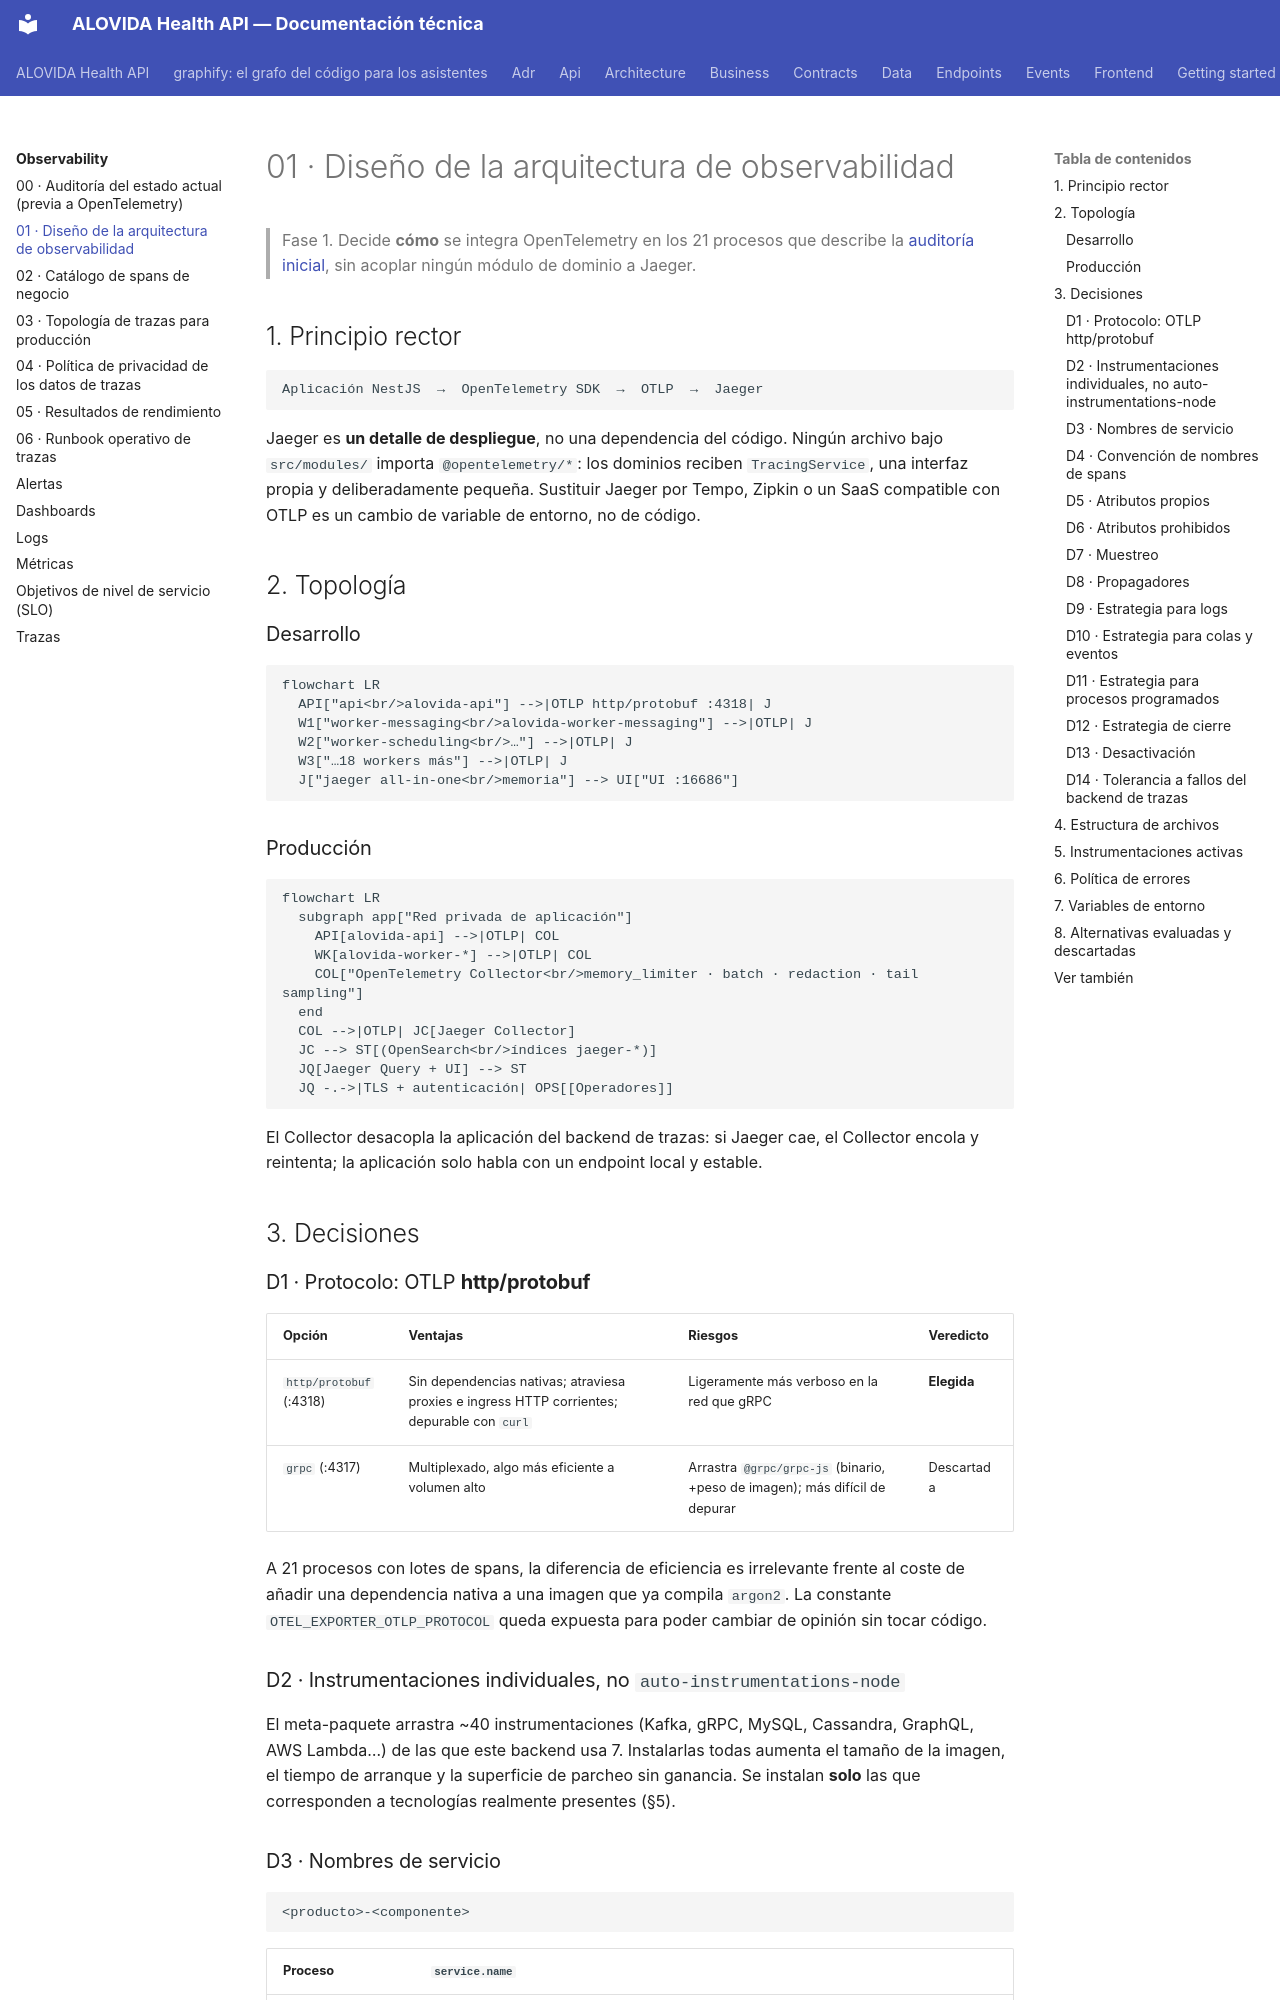

repository: mdavila-2001/mantra-core-health-api · page: observability/01-architecture-design/index.html · generator: mkdocs

# 01 · Diseño de la arquitectura de observabilidad

> Fase 1. Decide **cómo** se integra OpenTelemetry en los 21 procesos que describe la
> [auditoría inicial](00-current-state-audit.md), sin acoplar ningún módulo de dominio a Jaeger.

## 1. Principio rector

```text
Aplicación NestJS  →  OpenTelemetry SDK  →  OTLP  →  Jaeger
```

Jaeger es **un detalle de despliegue**, no una dependencia del código. Ningún archivo bajo
`src/modules/` importa `@opentelemetry/*`: los dominios reciben `TracingService`, una interfaz
propia y deliberadamente pequeña. Sustituir Jaeger por Tempo, Zipkin o un SaaS compatible con OTLP es un
cambio de variable de entorno, no de código.

## 2. Topología

### Desarrollo

```mermaid
flowchart LR
  API["api<br/>alovida-api"] -->|OTLP http/protobuf :4318| J
  W1["worker-messaging<br/>alovida-worker-messaging"] -->|OTLP| J
  W2["worker-scheduling<br/>…"] -->|OTLP| J
  W3["…18 workers más"] -->|OTLP| J
  J["jaeger all-in-one<br/>memoria"] --> UI["UI :16686"]
```

### Producción

```mermaid
flowchart LR
  subgraph app["Red privada de aplicación"]
    API[alovida-api] -->|OTLP| COL
    WK[alovida-worker-*] -->|OTLP| COL
    COL["OpenTelemetry Collector<br/>memory_limiter · batch · redaction · tail sampling"]
  end
  COL -->|OTLP| JC[Jaeger Collector]
  JC --> ST[(OpenSearch<br/>índices jaeger-*)]
  JQ[Jaeger Query + UI] --> ST
  JQ -.->|TLS + autenticación| OPS[[Operadores]]
```

El Collector desacopla la aplicación del backend de trazas: si Jaeger cae, el Collector encola y
reintenta; la aplicación solo habla con un endpoint local y estable.

## 3. Decisiones

### D1 · Protocolo: OTLP **http/protobuf**

| Opción | Ventajas | Riesgos | Veredicto |
| --- | --- | --- | --- |
| `http/protobuf` (:4318) | Sin dependencias nativas; atraviesa proxies e ingress HTTP corrientes; depurable con `curl` | Ligeramente más verboso en la red que gRPC | **Elegida** |
| `grpc` (:4317) | Multiplexado, algo más eficiente a volumen alto | Arrastra `@grpc/grpc-js` (binario, +peso de imagen); más difícil de depurar | Descartada |

A 21 procesos con lotes de spans, la diferencia de eficiencia es irrelevante frente al coste de
añadir una dependencia nativa a una imagen que ya compila `argon2`. La constante
`OTEL_EXPORTER_OTLP_PROTOCOL` queda expuesta para poder cambiar de opinión sin tocar código.

### D2 · Instrumentaciones individuales, no `auto-instrumentations-node`

El meta-paquete arrastra ~40 instrumentaciones (Kafka, gRPC, MySQL, Cassandra, GraphQL, AWS
Lambda…) de las que este backend usa 7. Instalarlas todas aumenta el tamaño de la imagen, el
tiempo de arranque y la superficie de parcheo sin ganancia. Se instalan **solo** las que
corresponden a tecnologías realmente presentes (§5).
